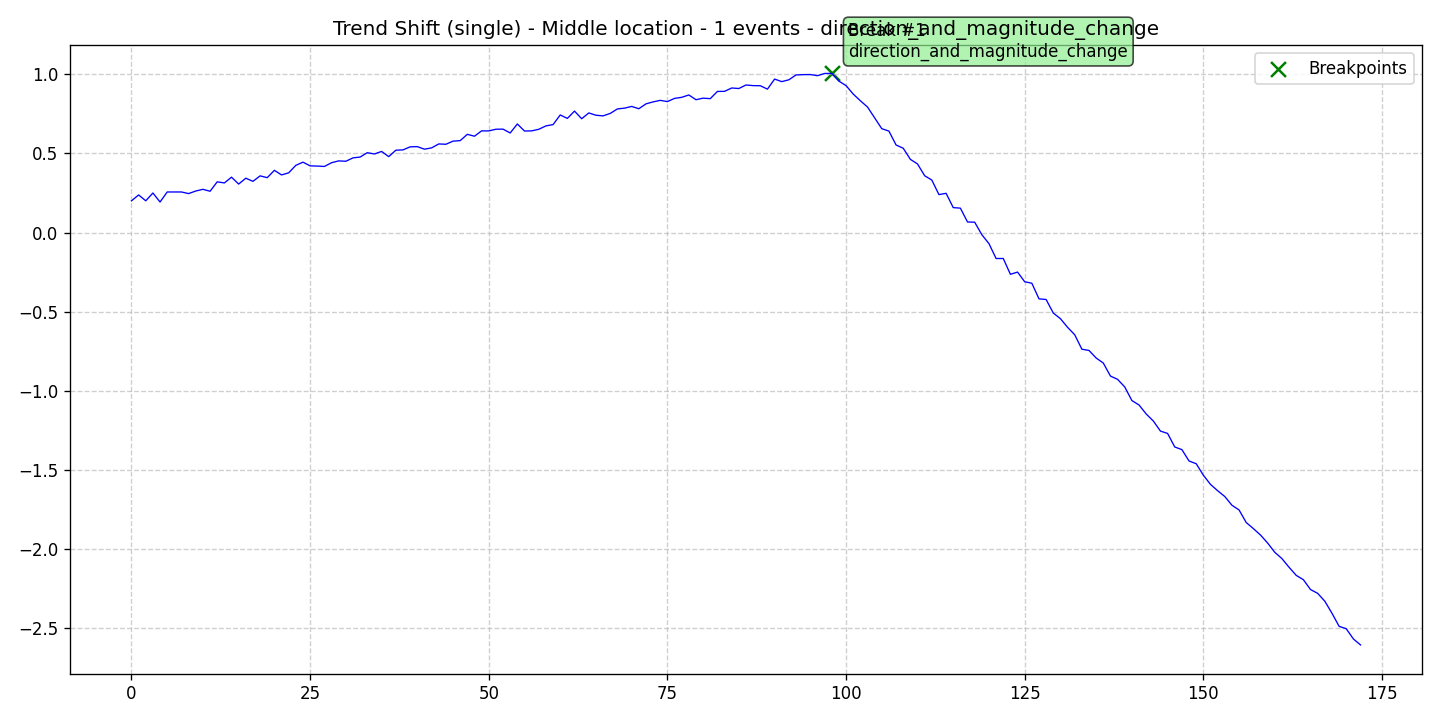

Source data for this figure (header and first rows):
data, stationary, det_lin_up, det_lin_down, det_quad, det_cubic, det_exp, det_damped, stoc_trend, volatility, single_seas, multiple_seas, point_anom_single, point_anom_multi, collect_anom, context_anom, mean_shift, var_shift, trend_shift, date, is_break, is_anomaly, is_multi, location_beginning
0.2005, 0, 0, 0, 0, 0, 0, 0, 0, 0, 0, 0, 0, 0, 0, 0, 0, 0, 1, 2020-01-01, 0, 0, 0, 0
0.2376, 0, 0, 0, 0, 0, 0, 0, 0, 0, 0, 0, 0, 0, 0, 0, 0, 0, 1, 2020-01-02, 0, 0, 0, 0
0.2007, 0, 0, 0, 0, 0, 0, 0, 0, 0, 0, 0, 0, 0, 0, 0, 0, 0, 1, 2020-01-03, 0, 0, 0, 0
0.2499, 0, 0, 0, 0, 0, 0, 0, 0, 0, 0, 0, 0, 0, 0, 0, 0, 0, 1, 2020-01-04, 0, 0, 0, 0
0.1929, 0, 0, 0, 0, 0, 0, 0, 0, 0, 0, 0, 0, 0, 0, 0, 0, 0, 1, 2020-01-05, 0, 0, 0, 0
0.2564, 0, 0, 0, 0, 0, 0, 0, 0, 0, 0, 0, 0, 0, 0, 0, 0, 0, 1, 2020-01-06, 0, 0, 0, 0
0.2567, 0, 0, 0, 0, 0, 0, 0, 0, 0, 0, 0, 0, 0, 0, 0, 0, 0, 1, 2020-01-07, 0, 0, 0, 0
0.2564, 0, 0, 0, 0, 0, 0, 0, 0, 0, 0, 0, 0, 0, 0, 0, 0, 0, 1, 2020-01-08, 0, 0, 0, 0
0.2463, 0, 0, 0, 0, 0, 0, 0, 0, 0, 0, 0, 0, 0, 0, 0, 0, 0, 1, 2020-01-09, 0, 0, 0, 0
0.2626, 0, 0, 0, 0, 0, 0, 0, 0, 0, 0, 0, 0, 0, 0, 0, 0, 0, 1, 2020-01-10, 0, 0, 0, 0
0.2732, 0, 0, 0, 0, 0, 0, 0, 0, 0, 0, 0, 0, 0, 0, 0, 0, 0, 1, 2020-01-11, 0, 0, 0, 0
0.2609, 0, 0, 0, 0, 0, 0, 0, 0, 0, 0, 0, 0, 0, 0, 0, 0, 0, 1, 2020-01-12, 0, 0, 0, 0
0.3206, 0, 0, 0, 0, 0, 0, 0, 0, 0, 0, 0, 0, 0, 0, 0, 0, 0, 1, 2020-01-13, 0, 0, 0, 0
0.3135, 0, 0, 0, 0, 0, 0, 0, 0, 0, 0, 0, 0, 0, 0, 0, 0, 0, 1, 2020-01-14, 0, 0, 0, 0
0.35, 0, 0, 0, 0, 0, 0, 0, 0, 0, 0, 0, 0, 0, 0, 0, 0, 0, 1, 2020-01-15, 0, 0, 0, 0
0.3063, 0, 0, 0, 0, 0, 0, 0, 0, 0, 0, 0, 0, 0, 0, 0, 0, 0, 1, 2020-01-16, 0, 0, 0, 0
0.3435, 0, 0, 0, 0, 0, 0, 0, 0, 0, 0, 0, 0, 0, 0, 0, 0, 0, 1, 2020-01-17, 0, 0, 0, 0
0.3235, 0, 0, 0, 0, 0, 0, 0, 0, 0, 0, 0, 0, 0, 0, 0, 0, 0, 1, 2020-01-18, 0, 0, 0, 0
0.3583, 0, 0, 0, 0, 0, 0, 0, 0, 0, 0, 0, 0, 0, 0, 0, 0, 0, 1, 2020-01-19, 0, 0, 0, 0
0.3468, 0, 0, 0, 0, 0, 0, 0, 0, 0, 0, 0, 0, 0, 0, 0, 0, 0, 1, 2020-01-20, 0, 0, 0, 0
0.3933, 0, 0, 0, 0, 0, 0, 0, 0, 0, 0, 0, 0, 0, 0, 0, 0, 0, 1, 2020-01-21, 0, 0, 0, 0
0.3641, 0, 0, 0, 0, 0, 0, 0, 0, 0, 0, 0, 0, 0, 0, 0, 0, 0, 1, 2020-01-22, 0, 0, 0, 0
0.3773, 0, 0, 0, 0, 0, 0, 0, 0, 0, 0, 0, 0, 0, 0, 0, 0, 0, 1, 2020-01-23, 0, 0, 0, 0
0.4247, 0, 0, 0, 0, 0, 0, 0, 0, 0, 0, 0, 0, 0, 0, 0, 0, 0, 1, 2020-01-24, 0, 0, 0, 0
0.4448, 0, 0, 0, 0, 0, 0, 0, 0, 0, 0, 0, 0, 0, 0, 0, 0, 0, 1, 2020-01-25, 0, 0, 0, 0
0.4213, 0, 0, 0, 0, 0, 0, 0, 0, 0, 0, 0, 0, 0, 0, 0, 0, 0, 1, 2020-01-26, 0, 0, 0, 0
0.4201, 0, 0, 0, 0, 0, 0, 0, 0, 0, 0, 0, 0, 0, 0, 0, 0, 0, 1, 2020-01-27, 0, 0, 0, 0
0.4176, 0, 0, 0, 0, 0, 0, 0, 0, 0, 0, 0, 0, 0, 0, 0, 0, 0, 1, 2020-01-28, 0, 0, 0, 0
0.4412, 0, 0, 0, 0, 0, 0, 0, 0, 0, 0, 0, 0, 0, 0, 0, 0, 0, 1, 2020-01-29, 0, 0, 0, 0
0.4528, 0, 0, 0, 0, 0, 0, 0, 0, 0, 0, 0, 0, 0, 0, 0, 0, 0, 1, 2020-01-30, 0, 0, 0, 0
0.4505, 0, 0, 0, 0, 0, 0, 0, 0, 0, 0, 0, 0, 0, 0, 0, 0, 0, 1, 2020-01-31, 0, 0, 0, 0
0.4718, 0, 0, 0, 0, 0, 0, 0, 0, 0, 0, 0, 0, 0, 0, 0, 0, 0, 1, 2020-02-01, 0, 0, 0, 0
0.477, 0, 0, 0, 0, 0, 0, 0, 0, 0, 0, 0, 0, 0, 0, 0, 0, 0, 1, 2020-02-02, 0, 0, 0, 0
0.5045, 0, 0, 0, 0, 0, 0, 0, 0, 0, 0, 0, 0, 0, 0, 0, 0, 0, 1, 2020-02-03, 0, 0, 0, 0
0.4964, 0, 0, 0, 0, 0, 0, 0, 0, 0, 0, 0, 0, 0, 0, 0, 0, 0, 1, 2020-02-04, 0, 0, 0, 0
0.5125, 0, 0, 0, 0, 0, 0, 0, 0, 0, 0, 0, 0, 0, 0, 0, 0, 0, 1, 2020-02-05, 0, 0, 0, 0
0.4797, 0, 0, 0, 0, 0, 0, 0, 0, 0, 0, 0, 0, 0, 0, 0, 0, 0, 1, 2020-02-06, 0, 0, 0, 0
0.5203, 0, 0, 0, 0, 0, 0, 0, 0, 0, 0, 0, 0, 0, 0, 0, 0, 0, 1, 2020-02-07, 0, 0, 0, 0
0.5222, 0, 0, 0, 0, 0, 0, 0, 0, 0, 0, 0, 0, 0, 0, 0, 0, 0, 1, 2020-02-08, 0, 0, 0, 0
0.5415, 0, 0, 0, 0, 0, 0, 0, 0, 0, 0, 0, 0, 0, 0, 0, 0, 0, 1, 2020-02-09, 0, 0, 0, 0
0.5428, 0, 0, 0, 0, 0, 0, 0, 0, 0, 0, 0, 0, 0, 0, 0, 0, 0, 1, 2020-02-10, 0, 0, 0, 0
0.5267, 0, 0, 0, 0, 0, 0, 0, 0, 0, 0, 0, 0, 0, 0, 0, 0, 0, 1, 2020-02-11, 0, 0, 0, 0
0.5349, 0, 0, 0, 0, 0, 0, 0, 0, 0, 0, 0, 0, 0, 0, 0, 0, 0, 1, 2020-02-12, 0, 0, 0, 0
0.5598, 0, 0, 0, 0, 0, 0, 0, 0, 0, 0, 0, 0, 0, 0, 0, 0, 0, 1, 2020-02-13, 0, 0, 0, 0
0.5578, 0, 0, 0, 0, 0, 0, 0, 0, 0, 0, 0, 0, 0, 0, 0, 0, 0, 1, 2020-02-14, 0, 0, 0, 0
0.5775, 0, 0, 0, 0, 0, 0, 0, 0, 0, 0, 0, 0, 0, 0, 0, 0, 0, 1, 2020-02-15, 0, 0, 0, 0
0.5807, 0, 0, 0, 0, 0, 0, 0, 0, 0, 0, 0, 0, 0, 0, 0, 0, 0, 1, 2020-02-16, 0, 0, 0, 0
0.6205, 0, 0, 0, 0, 0, 0, 0, 0, 0, 0, 0, 0, 0, 0, 0, 0, 0, 1, 2020-02-17, 0, 0, 0, 0
0.6086, 0, 0, 0, 0, 0, 0, 0, 0, 0, 0, 0, 0, 0, 0, 0, 0, 0, 1, 2020-02-18, 0, 0, 0, 0
0.6425, 0, 0, 0, 0, 0, 0, 0, 0, 0, 0, 0, 0, 0, 0, 0, 0, 0, 1, 2020-02-19, 0, 0, 0, 0
0.642, 0, 0, 0, 0, 0, 0, 0, 0, 0, 0, 0, 0, 0, 0, 0, 0, 0, 1, 2020-02-20, 0, 0, 0, 0
0.6527, 0, 0, 0, 0, 0, 0, 0, 0, 0, 0, 0, 0, 0, 0, 0, 0, 0, 1, 2020-02-21, 0, 0, 0, 0
0.6533, 0, 0, 0, 0, 0, 0, 0, 0, 0, 0, 0, 0, 0, 0, 0, 0, 0, 1, 2020-02-22, 0, 0, 0, 0
0.629, 0, 0, 0, 0, 0, 0, 0, 0, 0, 0, 0, 0, 0, 0, 0, 0, 0, 1, 2020-02-23, 0, 0, 0, 0
0.686, 0, 0, 0, 0, 0, 0, 0, 0, 0, 0, 0, 0, 0, 0, 0, 0, 0, 1, 2020-02-24, 0, 0, 0, 0
0.6415, 0, 0, 0, 0, 0, 0, 0, 0, 0, 0, 0, 0, 0, 0, 0, 0, 0, 1, 2020-02-25, 0, 0, 0, 0
0.6423, 0, 0, 0, 0, 0, 0, 0, 0, 0, 0, 0, 0, 0, 0, 0, 0, 0, 1, 2020-02-26, 0, 0, 0, 0
0.6524, 0, 0, 0, 0, 0, 0, 0, 0, 0, 0, 0, 0, 0, 0, 0, 0, 0, 1, 2020-02-27, 0, 0, 0, 0
0.6739, 0, 0, 0, 0, 0, 0, 0, 0, 0, 0, 0, 0, 0, 0, 0, 0, 0, 1, 2020-02-28, 0, 0, 0, 0
0.682, 0, 0, 0, 0, 0, 0, 0, 0, 0, 0, 0, 0, 0, 0, 0, 0, 0, 1, 2020-02-29, 0, 0, 0, 0
... 113 more rows
